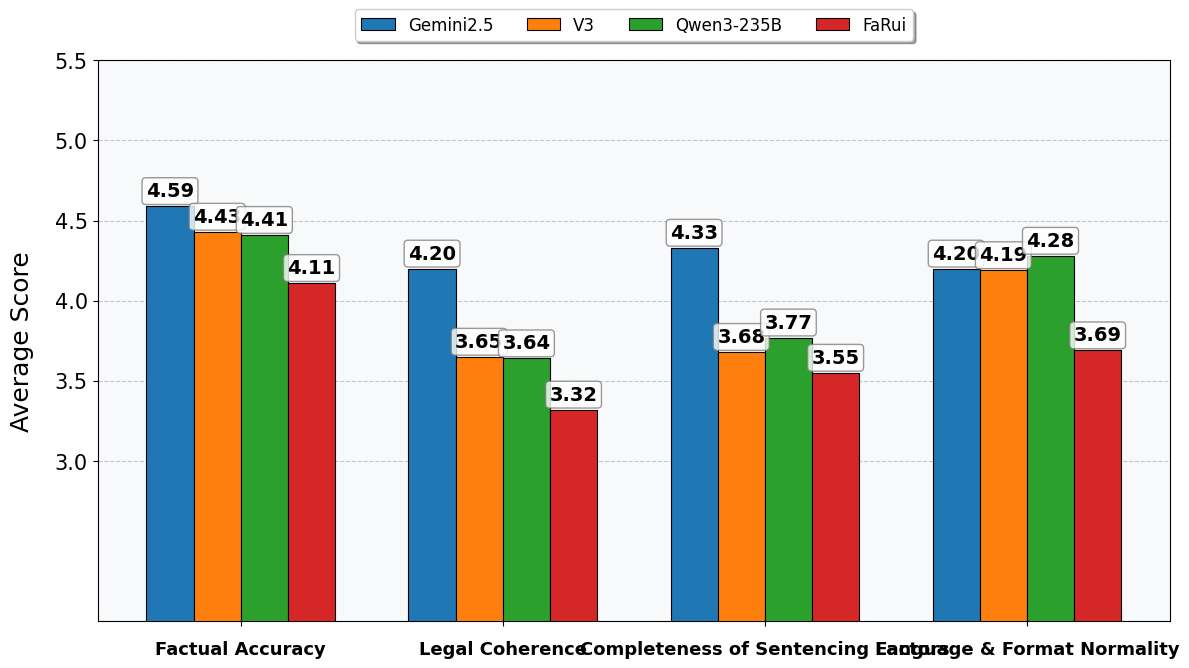

Generate this figure with matplotlib:
import matplotlib.pyplot as plt
import numpy as np

# --- 高级字体和样式设置 ---
plt.rcParams['font.sans-serif'] = ['Times New Roman']
plt.rcParams['axes.unicode_minus'] = False
plt.rcParams['font.size'] = 16  # 全局字体更大
# plt.style.use('seaborn-whitegrid')  # 启用网格和现代样式

# --- 数据定义 ---
labels = ['Factual Accuracy', 'Legal Coherence', 'Completeness of Sentencing Factors', 'Language & Format Normality']

#judge(多被告)
# gemini_scores = [4.84, 3.53, 3.75, 4.43]
# v3_scores = [4.87, 3.37, 3.38, 4.39]
# qwen_scores = [4.77, 3.45, 3.55, 4.43]
# farui_scores = [4.45, 2.75, 3.16, 3.89]

#-------------------下面才是对的------------------------------
# # # SLJA
# gemini_scores = [4.68,4.07,4.37,4.28 ]
# v3_scores = [4.60,3.72,3.94,4.30 ]
# qwen_scores = [4.54,3.74,4.10,4.54]
# farui_scores = [4.34,3.42,3.77,3.80 ]

# #judge(单人多罪)
# gemini_scores = [4.75,3.75,4.17,4.35 ]
# v3_scores = [4.61,3.28,3.60,4.28 ]
# qwen_scores = [3.64,3.06,3.39,3.87]
# farui_scores = [4.39,3.14,3.43,3.74 ]

#cmdl()
gemini_scores = [4.59,4.20,4.33,4.20 ]
v3_scores = [4.43,3.65,3.68,4.19 ]
qwen_scores = [4.41,3.64,3.77,4.28]
farui_scores = [4.11,3.32,3.55,3.69 ]

# --- 专业配色方案 ---
colors = ['#1f77b4', '#ff7f0e', '#2ca02c', '#d62728']  # 互补色系

x = np.arange(len(labels))
width = 0.18  # 微调宽度增加间距

# --- 创建专业图表框架 ---
fig, ax = plt.subplots(figsize=(13, 8), dpi=100)
ax.set_facecolor('#f8f9fa')  # 柔和背景色

# --- 绘制增强型条形图 ---
rects1 = ax.bar(x - 1.5*width, gemini_scores, width, label='Gemini2.5', 
               color=colors[0], edgecolor='black', linewidth=0.8, zorder=3)
rects2 = ax.bar(x - 0.5*width, v3_scores, width, label='V3', 
               color=colors[1], edgecolor='black', linewidth=0.8, zorder=3)
rects3 = ax.bar(x + 0.5*width, qwen_scores, width, label='Qwen3-235B', 
               color=colors[2], edgecolor='black', linewidth=0.8, zorder=3)
rects4 = ax.bar(x + 1.5*width, farui_scores, width, label='FaRui', 
               color=colors[3], edgecolor='black', linewidth=0.8, zorder=3)

# --- 增强图表元素 ---
ax.set_ylabel('Average Score', fontsize=18, labelpad=15)
# ax.set_xlabel('Evaluation Dimensions', fontsize=18, labelpad=15,fontweight ='bold')
fig.tight_layout(pad=3.0)
# plt.suptitle('CMDL Dataset Evaluation: Average Scores of LLMs Across Dimensions', fontsize=18, fontweight='bold', y=0.98)
# X轴优化
ax.set_xticks(x)
# ax.set_xticklabels(labels, fontsize=14,fontweight ='bold')
ax.set_xticklabels(labels, fontsize=13, fontweight='bold')
# plt.subplots_adjust(bottom=0.22)  # 增加底部空间
ax.tick_params(axis='x', which='major', pad=10, labelsize=13) #这边指的是x轴的优化。

# Y轴优化
ax.set_ylim(2.0, 5.5)  # 聚焦高分区间
ax.set_yticks(np.arange(3.0, 5.6, 0.5))
ax.tick_params(axis='y', labelsize=15)

# 添加辅助网格
ax.grid(axis='y', linestyle='--', alpha=0.7)

# 图例优化
ax.legend(loc='lower center', bbox_to_anchor=(0.5, 1.02), 
          ncol=4, fontsize=12, frameon=True, shadow=True)

# --- 高级数据标签 ---
def autolabel(rects):
    for rect in rects:
        height = rect.get_height()
        ax.annotate(f'{height:.2f}',
                    xy=(rect.get_x() + rect.get_width()/2, height),
                    xytext=(0, 4), 
                    textcoords="offset points",
                    ha='center', va='bottom',
                    fontsize=14, weight='bold',
                    bbox=dict(boxstyle="round,pad=0.2", 
                              fc="white", ec="gray", alpha=0.8))

autolabel(rects1)
autolabel(rects2)
autolabel(rects3)
autolabel(rects4)

# --- 添加分析注释 ---
# ax.text(0.5, 5.3, "FaRui在规范性维度表现突出", 
#         ha='center', fontsize=12, style='italic')
# ax.text(2.8, 3.2, "Qwen在情节完备性维度有提升空间", 
#         ha='center', fontsize=12, style='italic')

# 调整布局
fig.tight_layout(pad=3.0)
plt.subplots_adjust(bottom=0.15)  # 为图例留空间

# # 添加版权信息
# fig.text(0.95, 0.02, '© 2025 法律AI评估中心', 
#          ha='right', va='bottom', fontsize=9, alpha=0.7)

# plt.show()

# 保存图表为pdf
fig.savefig('CMDL.pdf', dpi=300, bbox_inches='tight')

